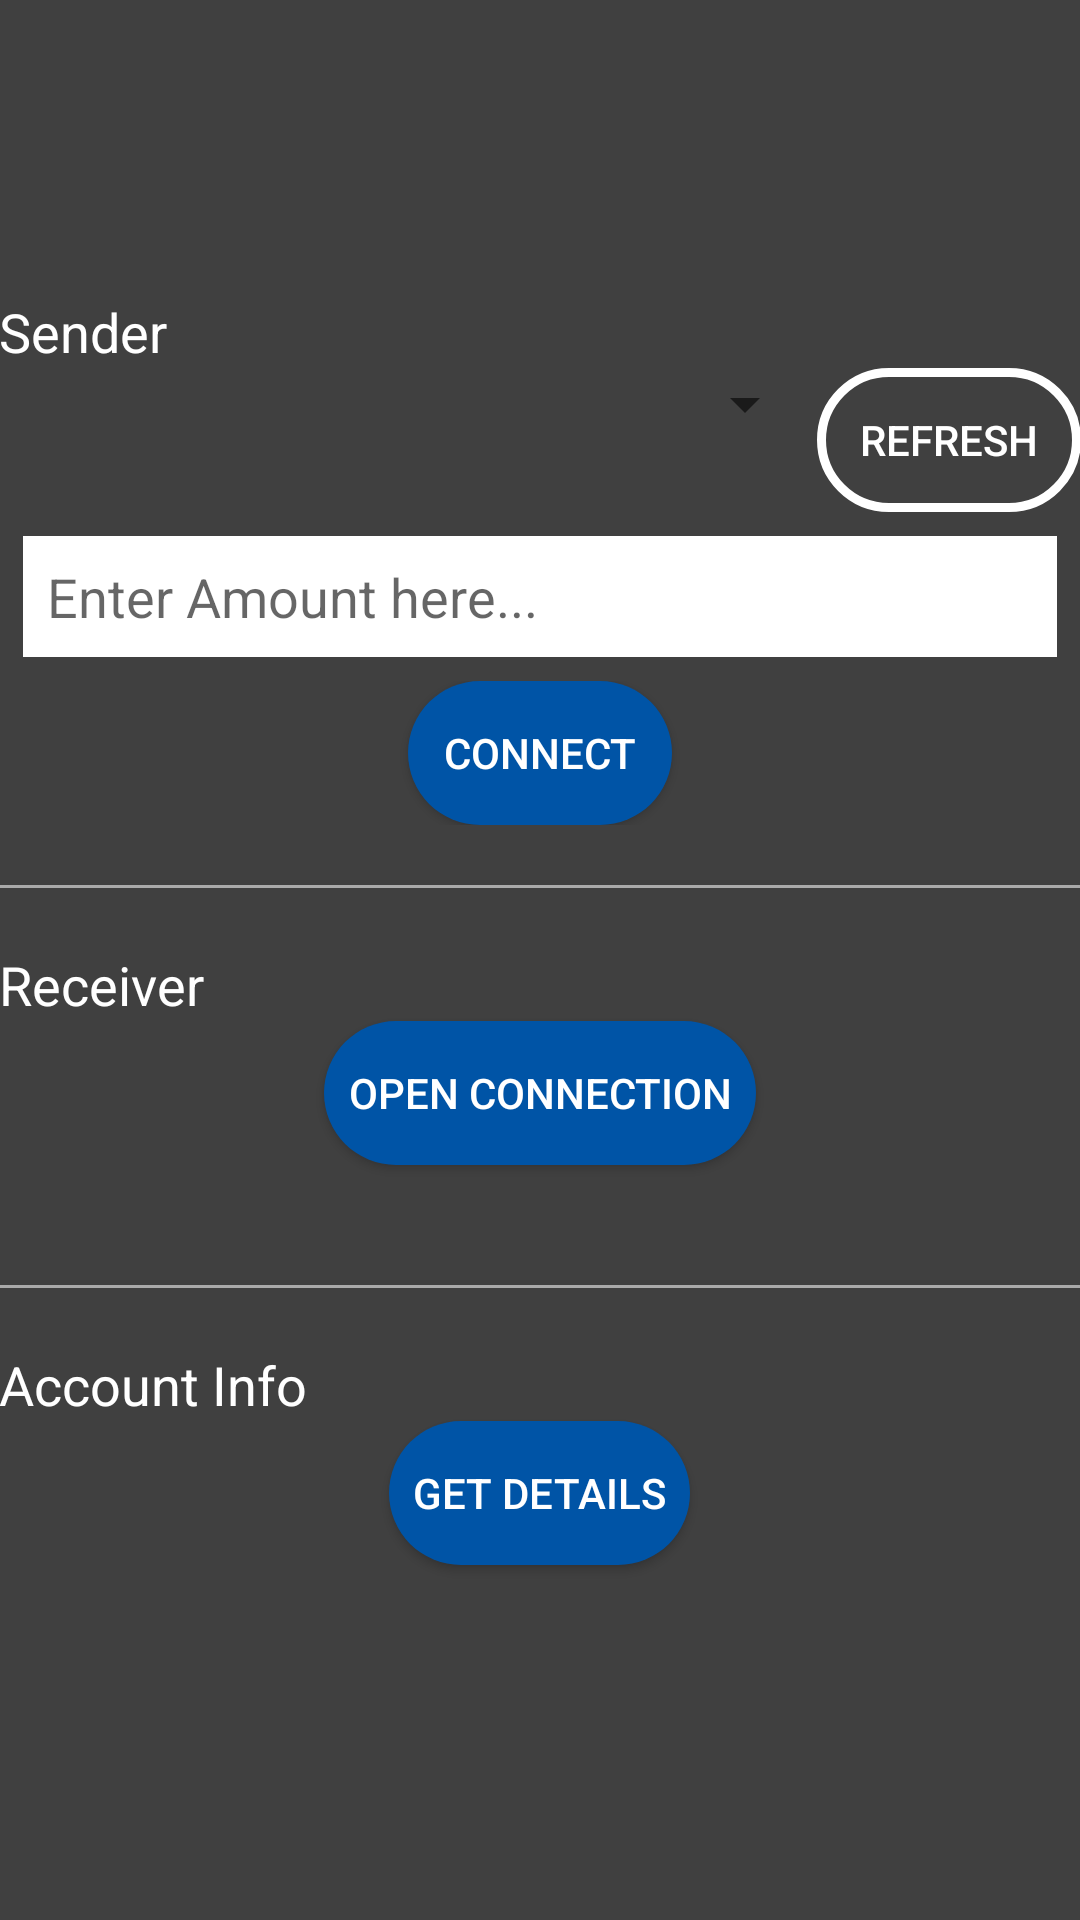

Reconstruct the res/layout file that produces this screen, plus the resources it refers to.
<!-- AndroidManifest.xml: application theme AppTheme -->
<!-- res/layout/fragment_bluetooth_connection.xml -->
<?xml version="1.0" encoding="utf-8"?>
<LinearLayout
    xmlns:android="http://schemas.android.com/apk/res/android"
    xmlns:tools="http://schemas.android.com/tools"
    android:id="@+id/bluetoothFrag"
    android:layout_width="match_parent"
    android:layout_height="match_parent"
    android:paddingBottom="@dimen/activity_vertical_margin"
    android:paddingLeft="@dimen/activity_horizontal_margin"
    android:paddingRight="@dimen/activity_horizontal_margin"
    android:paddingTop="@dimen/activity_vertical_margin"
    android:orientation="vertical"
    android:gravity="center_vertical"
    android:background="#404040"
    tools:context="com.example.adilsaleem.bluepay.com.example.adilsaleem.bluepay.MainActivity">

    <TextView
        android:layout_width="wrap_content"
        android:layout_height="wrap_content"
        android:text="@string/connectionLabel"
        android:textColor="@android:color/white"
        android:textSize="18dp"/>
    <LinearLayout
        android:layout_width="match_parent"
        android:layout_height="wrap_content"
        android:orientation="horizontal">
        <Spinner
            android:layout_width="wrap_content"
            android:layout_weight="1"
            android:layout_height="wrap_content"
            android:id="@+id/spinner"/>

        <Button
            android:layout_width="wrap_content"
            android:layout_height="wrap_content"
            android:id="@+id/refresh"
            android:textColor="@android:color/white"
            android:background="@drawable/button_shape"
            android:text="@string/Refresh"/>
    </LinearLayout>
    <EditText
        android:layout_width="match_parent"
        android:layout_height="wrap_content"
        android:inputType="number"
        android:ems="10"
        android:id="@+id/editText"
        android:padding="8dp"
        android:layout_margin="8dp"
        android:background="@android:color/white"
        android:hint="Enter Amount here..."
        android:text=""
        android:layout_weight="0"/>

    <LinearLayout
        android:layout_width="match_parent"
        android:layout_height="wrap_content"
        android:orientation="horizontal"
        android:gravity="center_horizontal">
        <Button
            android:layout_width="wrap_content"
            android:layout_height="wrap_content"
            android:id="@+id/connect"
            android:textColor="@android:color/white"
            android:background="@drawable/button_shape_2"
            android:text="@string/connect"/>
    </LinearLayout>
    <View
        android:layout_width="match_parent"
        android:layout_height="1dp"
        android:layout_marginBottom="20dp"
        android:layout_marginTop="20dp"
        android:background="@android:color/darker_gray"/>
    <TextView
        android:layout_width="wrap_content"
        android:layout_height="wrap_content"
        android:text="@string/openConnectionLabel"
        android:textColor="@android:color/white"
        android:textSize="18dp"/>
    <Button
        android:layout_width="wrap_content"
        android:layout_height="wrap_content"
        android:id="@+id/openConnection"
        android:textColor="@android:color/white"
        android:background="@drawable/button_shape_2"
        android:layout_gravity="center_horizontal"
        android:padding="8dp"
        android:layout_marginBottom="20dp"
        android:text="@string/openConnection"/>
    <View
        android:layout_width="match_parent"
        android:layout_height="1dp"
        android:layout_marginBottom="20dp"
        android:layout_marginTop="20dp"
        android:background="@android:color/darker_gray"/>
    <TextView
        android:layout_width="wrap_content"
        android:layout_height="wrap_content"
        android:text="@string/accountInfo"
        android:textColor="@android:color/white"
        android:textSize="18dp"/>
    <Button
        android:layout_width="wrap_content"
        android:layout_height="wrap_content"
        android:id="@+id/accountInfo"
        android:textColor="@android:color/white"
        android:background="@drawable/button_shape_2"
        android:layout_gravity="center_horizontal"
        android:padding="8dp"
        android:layout_marginBottom="20dp"
        android:text="@string/getAccountInfo"/>

</LinearLayout>
<!-- resources referenced by this layout -->
<resources>
  <!-- drawable button_shape (drawable) -->
  <?xml version="1.0" encoding="utf-8"?>
      <shape xmlns:android="http://schemas.android.com/apk/res/android"
             android:shape="rectangle">
      <corners android:radius="100dip" />
      <stroke android:width="3dip" android:color="#ffffff" />
  </shape>
  <!-- drawable button_shape_2 (drawable) -->
  <?xml version="1.0" encoding="utf-8"?>
  <shape xmlns:android="http://schemas.android.com/apk/res/android"
         android:shape="rectangle">
      <corners android:radius="100dip" />
      <solid android:width="3dip" android:color="#0054a6" />
  </shape>
  <string name="Refresh">refresh</string>
  <string name="accountInfo">Account Info</string>
  <string name="connect">Connect</string>
  <string name="connectionLabel">Sender</string>
  <string name="getAccountInfo">Get Details</string>
  <string name="openConnection">Open Connection</string>
  <string name="openConnectionLabel">Receiver</string>
  <style name="AppTheme" parent="Theme.AppCompat.Light.DarkActionBar">
          
          <item name="colorPrimary">@color/colorPrimary</item>
          <item name="colorPrimaryDark">@color/colorPrimaryDark</item>
          <item name="colorAccent">@color/colorAccent</item>
      </style>
  <color name="colorPrimary">#0054a6</color>
  <color name="colorPrimaryDark">#303F9F</color>
  <color name="colorAccent">#FF4081</color>
</resources>
